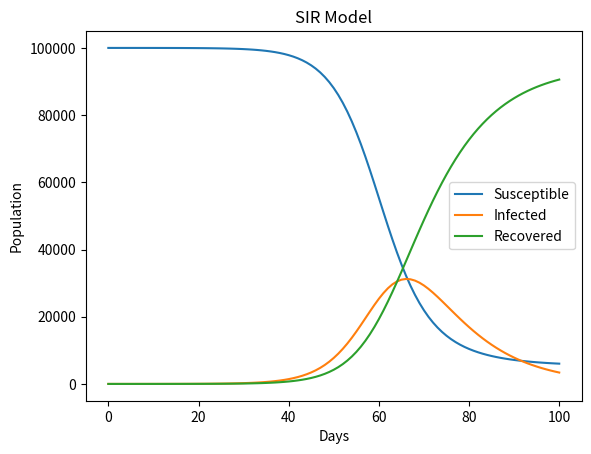

The matplotlib source for this figure:
import numpy as np
import matplotlib.pyplot as plt

def SIR_model(N, beta, gamma, S0, I0, R0, days):
    S = [S0]
    I = [I0]
    R = [R0]

    for _ in range(days):
        dS = -beta * S[-1] * I[-1] / N
        dI = beta * S[-1] * I[-1] / N - gamma * I[-1]
        dR = gamma * I[-1]

        S.append(S[-1] + dS)
        I.append(I[-1] + dI)
        R.append(R[-1] + dR)

    return S, I, R

N = 100000
beta = 0.3
gamma = 0.1
S0 = 99999
I0 = 1
R0 = 0
days = 100

S, I, R = SIR_model(N, beta, gamma, S0, I0, R0, days)

plt.plot(S, label='Susceptible')
plt.plot(I, label='Infected')
plt.plot(R, label='Recovered')
plt.xlabel('Days')
plt.ylabel('Population')
plt.title('SIR Model')
plt.legend()
plt.show()
